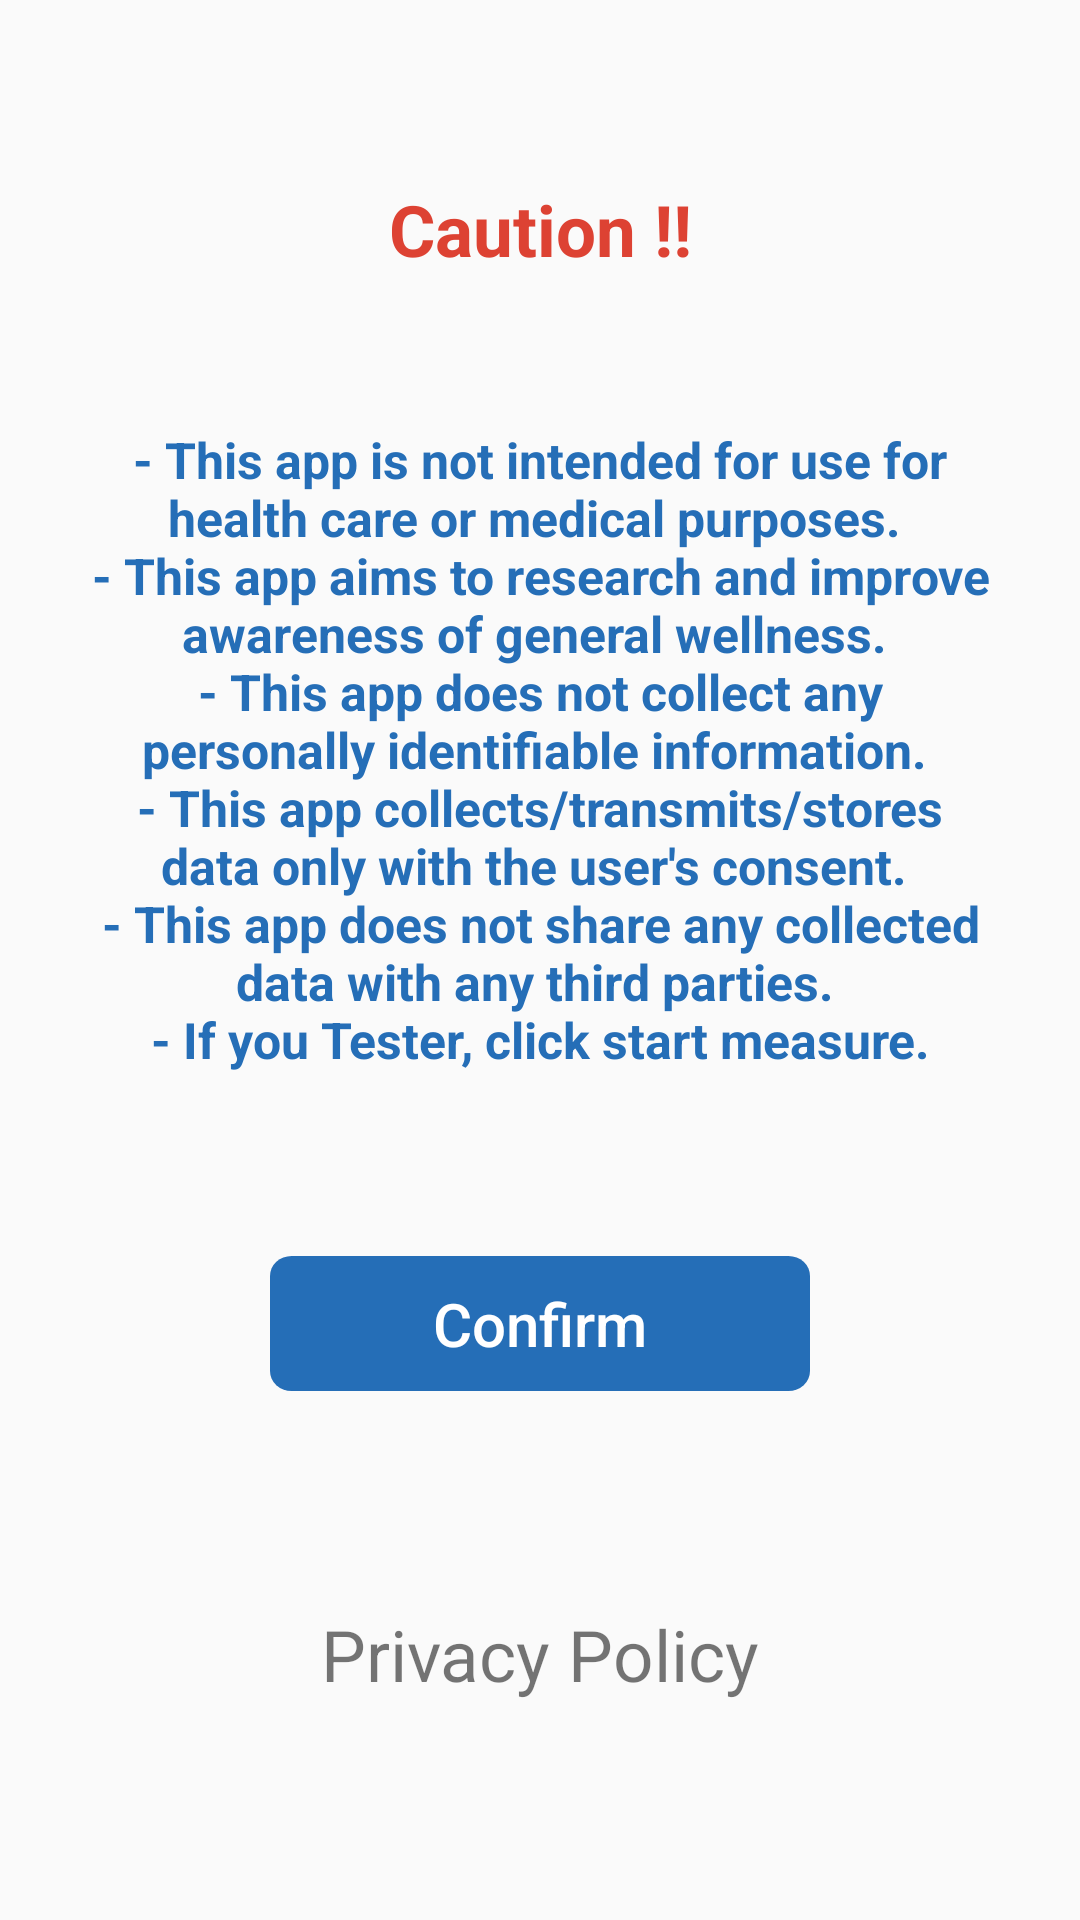

The Android layout XML behind this screen, and the referenced resources:
<!-- AndroidManifest.xml: application theme Theme.vital_sync -->
<!-- res/layout/fragment_guide.xml -->
<?xml version="1.0" encoding="utf-8"?>
<androidx.constraintlayout.widget.ConstraintLayout xmlns:android="http://schemas.android.com/apk/res/android"
    xmlns:tools="http://schemas.android.com/tools"
    android:layout_width="match_parent"
    android:layout_height="match_parent"
    xmlns:app="http://schemas.android.com/apk/res-auto">

    <TextView
        android:id="@+id/view_login_caution_title"
        android:layout_width="0dp"
        android:layout_height="0dp"
        app:layout_constraintWidth_percent="0.4"
        app:layout_constraintHeight_percent="0.05"
        android:text="@string/caution"
        android:textAlignment="center"
        android:autoSizeTextType="uniform"
        android:textColor="@color/color_text_caution"
        android:textStyle="bold"
        app:layout_constraintStart_toStartOf="parent"
        app:layout_constraintEnd_toEndOf="parent"
        app:layout_constraintTop_toTopOf="parent"
        app:layout_constraintBottom_toBottomOf="parent"
        app:layout_constraintVertical_bias="0.1"/>

    <TextView
        android:id="@+id/view_login_caution"
        android:layout_width="match_parent"
        android:layout_height="0dp"
        android:layout_margin="30dp"
        android:layout_marginTop="28dp"
        android:text="@string/app_caution"
        android:textAlignment="center"
        android:textColor="@color/color_text_guide"
        android:autoSizeTextType="uniform"
        android:textStyle="bold"
        app:layout_constraintHeight_percent="0.4"
        app:layout_constraintTop_toBottomOf="@id/view_login_caution_title"
        tools:layout_editor_absoluteX="30dp" />

    <Button
        android:id="@+id/btn_guide_confirm"
        android:layout_width="0dp"
        android:layout_height="0dp"
        app:layout_constraintWidth_percent="0.5"
        app:layout_constraintHeight_percent="0.07"
        android:background="@drawable/drawable_btn_bg"
        android:textAllCaps="false"
        android:textColor="@drawable/selector_text_confirm"
        android:textSize="20sp"
        android:text="Confirm"
        android:textAlignment="center"
        android:layout_marginTop="40dp"
        app:layout_constraintTop_toBottomOf="@id/view_login_caution"
        app:layout_constraintStart_toStartOf="parent"
        app:layout_constraintEnd_toEndOf="parent"/>

    <TextView
        android:id="@+id/view_login_policy"
        android:layout_width="0dp"
        android:layout_height="0dp"
        app:layout_constraintWidth_percent="0.5"
        app:layout_constraintHeight_percent="0.05"
        android:background="@drawable/text_selector_policy"
        android:gravity="center"
        android:text="@string/privacy_policy"
        android:textAlignment="center"
        android:autoSizeTextType="uniform"
        app:layout_constraintStart_toStartOf="parent"
        app:layout_constraintEnd_toEndOf="parent"
        app:layout_constraintTop_toBottomOf="@+id/btn_guide_confirm"
        app:layout_constraintBottom_toBottomOf="parent"/>

</androidx.constraintlayout.widget.ConstraintLayout>
<!-- resources referenced by this layout -->
<resources>
  <color name="color_text_caution">#DD4233</color>
  <color name="color_text_guide">#256EB7</color>
  <!-- drawable drawable_btn_bg (drawable) -->
  <?xml version="1.0" encoding="utf-8"?>
  <selector xmlns:android="http://schemas.android.com/apk/res/android">
      <item android:state_pressed="true" android:drawable="@drawable/btn_off"/>
      <item android:state_pressed="false" android:drawable="@drawable/btn_on"/>
  </selector>
  <!-- drawable selector_text_confirm (drawable) -->
  <?xml version="1.0" encoding="utf-8"?>
  <selector xmlns:android="http://schemas.android.com/apk/res/android">
      <item android:color="@color/lightish_blue" android:state_pressed="true" />
      <item android:color="@color/white" android:state_pressed="false" />
  </selector>
  <!-- drawable text_selector_policy (drawable) -->
  <?xml version="1.0" encoding="utf-8"?>
  <selector xmlns:android="http://schemas.android.com/apk/res/android">
      
      <item android:state_hovered="true" android:drawable="@drawable/view_border"/>
      <item android:state_pressed="true" android:drawable="@drawable/view_border" />
  </selector>
  <string name="app_caution">
  \n-  This app is not intended for use for health care or medical purposes.
  \n-  This app aims to research and improve awareness of general wellness.
  \n-  This app does not collect any personally identifiable information.
  \n-  This app collects\/transmits\/stores data only with the user\'s consent.
  \n-  This app does not share any collected data with any third parties.
  \n-  If you Tester, click start measure.</string>
  <string name="caution">Caution !!</string>
  <string name="privacy_policy">Privacy Policy</string>
  <style name="Theme.vital_sync" parent="Base.Theme.vital_sync" />
  <!-- drawable btn_off (drawable) -->
  <vector xmlns:android="http://schemas.android.com/apk/res/android"
      android:width="200dp"
      android:height="54dp"
      android:viewportWidth="200"
      android:viewportHeight="54">
    <path
        android:pathData="M8,0L192,0A8,8 0,0 1,200 8L200,46A8,8 0,0 1,192 54L8,54A8,8 0,0 1,0 46L0,8A8,8 0,0 1,8 0z"
        android:fillColor="#acc2d8"/>
  </vector>
  <!-- drawable btn_on (drawable) -->
  <vector xmlns:android="http://schemas.android.com/apk/res/android"
      android:width="200dp"
      android:height="54dp"
      android:viewportWidth="200"
      android:viewportHeight="54">
    <path
        android:pathData="M8,0L192,0A8,8 0,0 1,200 8L200,46A8,8 0,0 1,192 54L8,54A8,8 0,0 1,0 46L0,8A8,8 0,0 1,8 0z"
        android:fillColor="#256eb7"/>
  </vector>
  <color name="lightish_blue">#ff3972f3</color>
  <color name="white">#FFFFFFFF</color>
  <!-- drawable view_border (drawable) -->
  <shape xmlns:android="http://schemas.android.com/apk/res/android"
      android:shape="rectangle">
      <solid android:color="#FFFFFF" /> 
      <stroke
          android:width="3dp"
          android:color="#000000" /> 
  </shape>
  <style name="Base.Theme.vital_sync" parent="Theme.AppCompat.Light.DarkActionBar">
          
          
      </style>
</resources>
